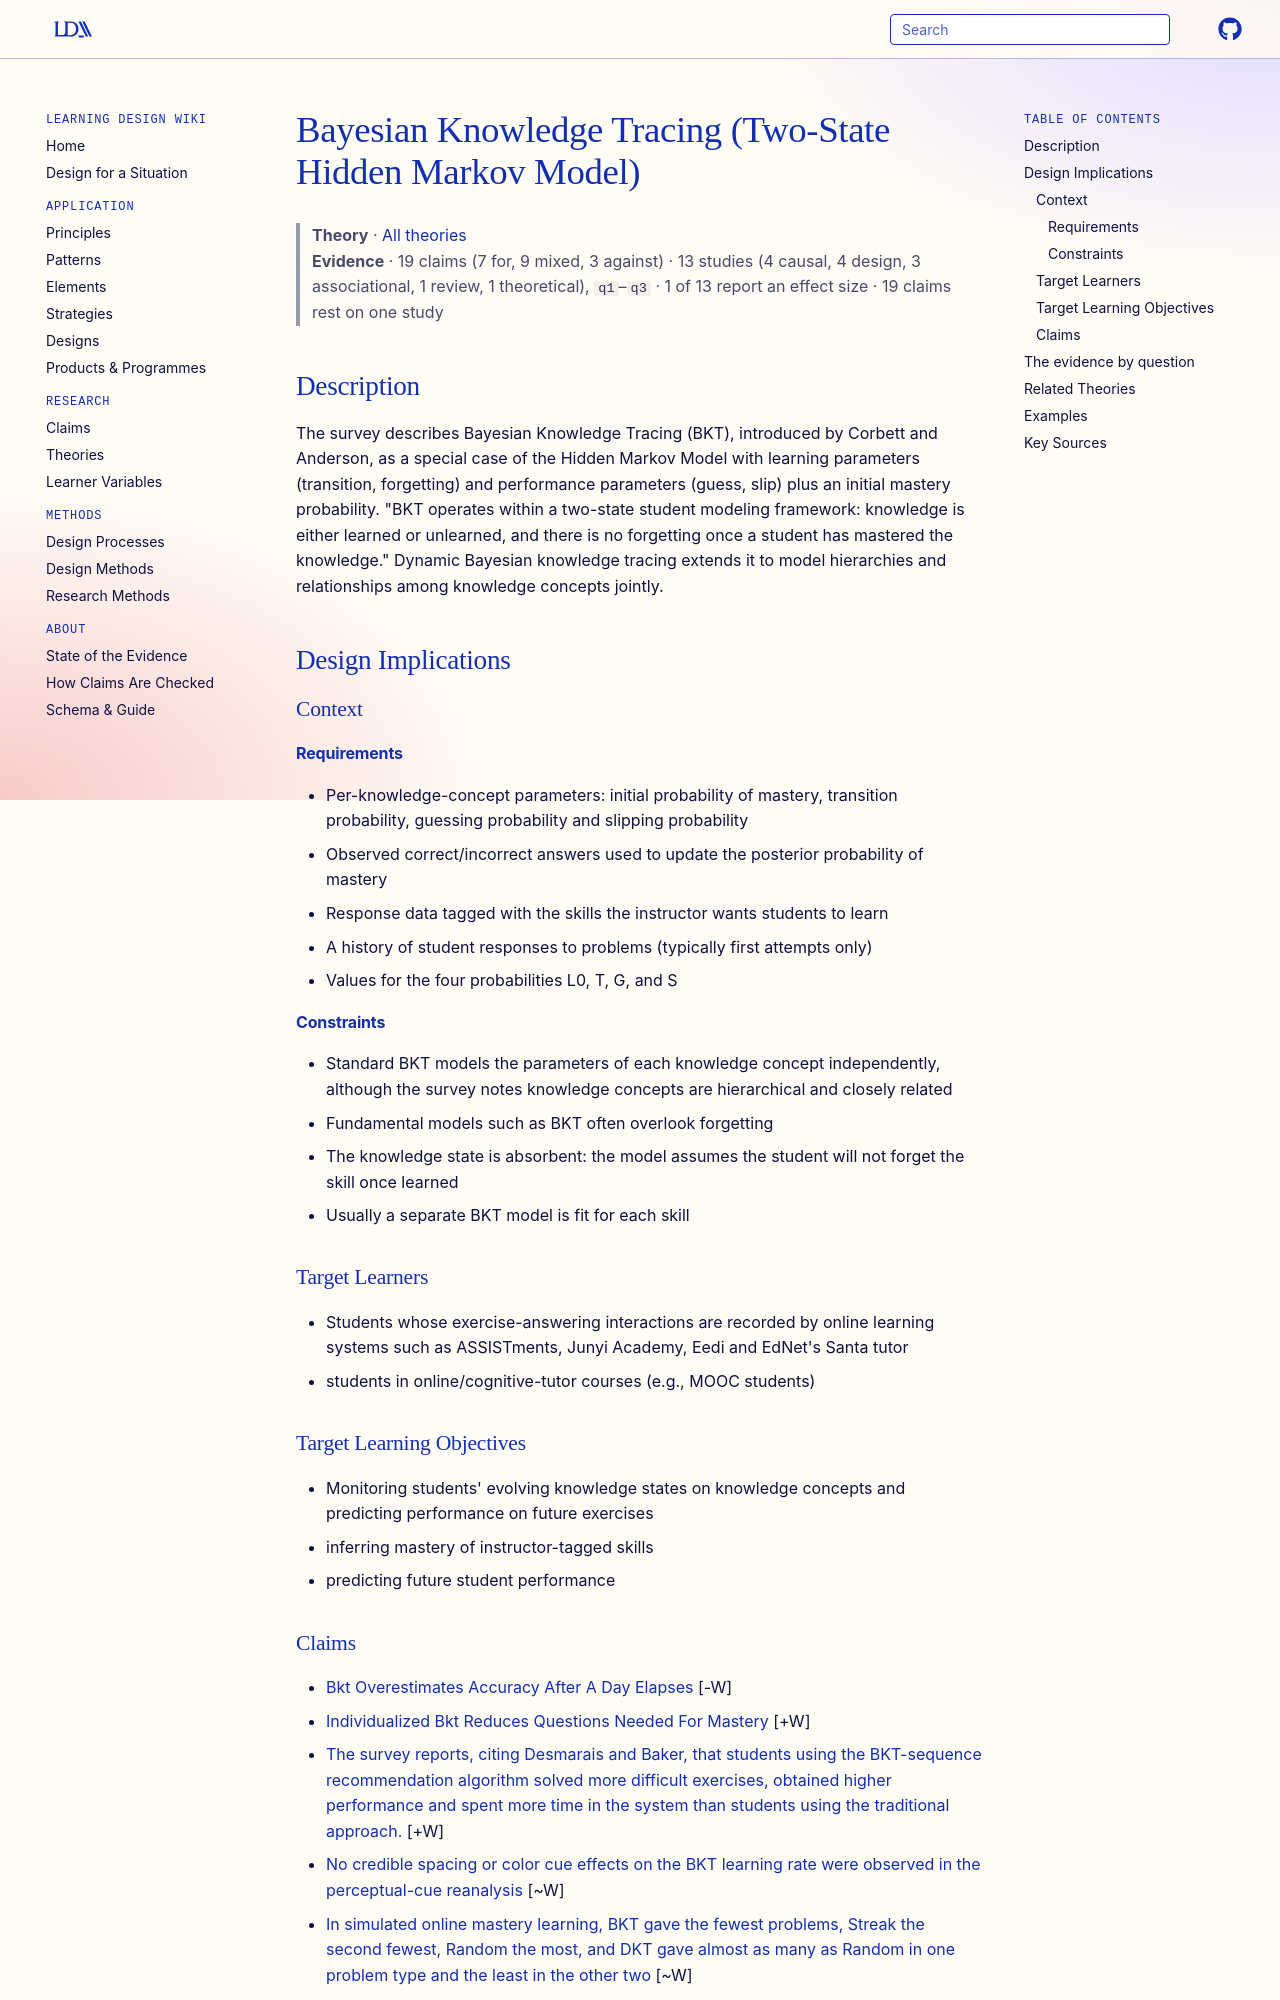

repository: Learning-Design-Alliance/learning-wiki · page: theories/bayesian-knowledge-tracing-two-state-model/index.html · generator: mkdocs

---
type: theory
title: Bayesian Knowledge Tracing (Two-State Hidden Markov Model)
description: The survey describes Bayesian Knowledge Tracing (BKT), introduced by Corbett and Anderson, as a special case of the Hidden Markov Model with learning parameters (transition, forgetting) and performance parameters (gue...
canonical: true
status: review
generated:
  by: claude/unspecified
  at: 2026-09-24
sources:
  - id: shuanghong-shen-2021
    resource: "https://arxiv.org/abs/2105.15106"
    title: "Shuanghong Shen, Qi Liu, Zhenya Huang, Yonghe Zheng, Minghao Yin, Minjuan Wang, and Enhong Chen. (2021). A Survey of Knowledge Tracing: Models, Variants, and Applications. https://arxiv.org/abs/2105.15106"
    author: Shuanghong Shen, Qi Liu, Zhenya Huang, Yonghe Zheng, Minghao Yin, Minjuan Wang, and Enhong Chen
  - id: martori-2015
    resource: "https://www.educationaldatamining.org/EDM2015/proceedings/short364-367.pdf"
    title: "Martori, F., Cuadros, J., & González-Sabaté, L. (2015). Direct estimation of the minimum RSS value for training Bayesian Knowledge Tracing parameters. Proceedings of the 8th International Conference on Educational Data Mining. https://www.educationaldatamining.org/EDM2015/proceedings/short364-367.pdf"
    author: "Martori, F., Cuadros, J., & González-Sabaté, L"
---

# Bayesian Knowledge Tracing (Two-State Hidden Markov Model)

> **Theory** · [All theories](index.md)
> **Evidence** · 19 claims (7 for, 9 mixed, 3 against) · 13 studies (4 causal, 4 design, 3 associational, 1 review, 1 theoretical), `q1`–`q3` · 1 of 13 report an effect size · 19 claims rest on one study

## Description
The survey describes Bayesian Knowledge Tracing (BKT), introduced by Corbett and Anderson, as a special case of the Hidden Markov Model with learning parameters (transition, forgetting) and performance parameters (guess, slip) plus an initial mastery probability. "BKT operates within a two-state student modeling framework: knowledge is either learned or unlearned, and there is no forgetting once a student has mastered the knowledge." Dynamic Bayesian knowledge tracing extends it to model hierarchies and relationships among knowledge concepts jointly.

## Design Implications

### Context
#### Requirements
- Per-knowledge-concept parameters: initial probability of mastery, transition probability, guessing probability and slipping probability
- Observed correct/incorrect answers used to update the posterior probability of mastery
- Response data tagged with the skills the instructor wants students to learn
- A history of student responses to problems (typically first attempts only)
- Values for the four probabilities L0, T, G, and S
#### Constraints
- Standard BKT models the parameters of each knowledge concept independently, although the survey notes knowledge concepts are hierarchical and closely related
- Fundamental models such as BKT often overlook forgetting
- The knowledge state is absorbent: the model assumes the student will not forget the skill once learned
- Usually a separate BKT model is fit for each skill

### Target Learners
- Students whose exercise-answering interactions are recorded by online learning systems such as ASSISTments, Junyi Academy, Eedi and EdNet's Santa tutor
- students in online/cognitive-tutor courses (e.g., MOOC students)

### Target Learning Objectives
- Monitoring students' evolving knowledge states on knowledge concepts and predicting performance on future exercises
- inferring mastery of instructor-tagged skills
- predicting future student performance
